pico-8 play session: hold ← + tap ❎

[t = 1 s] hold ← ~1s, tap ❎ ~2×
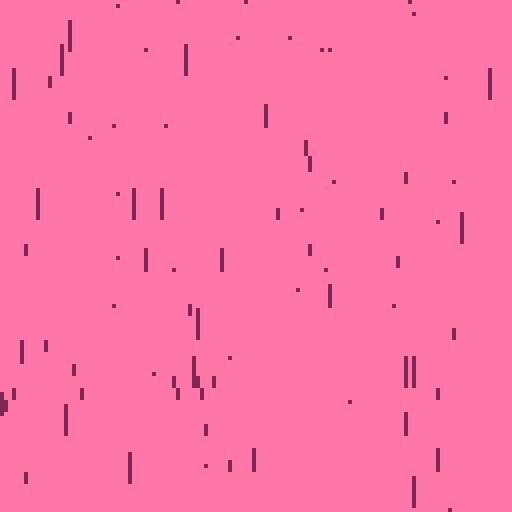
[t = 2 s] hold ← ~2s, tap ❎ ~4×
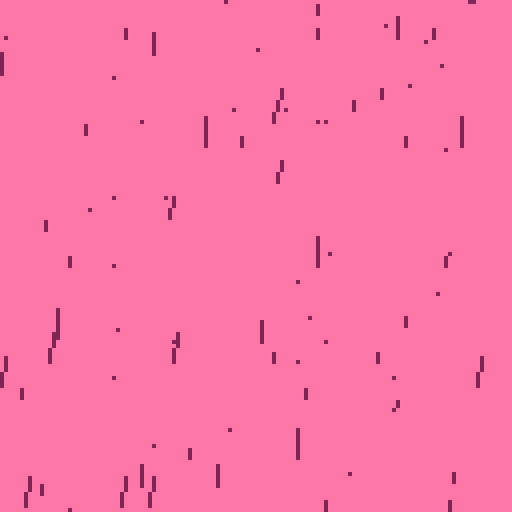
[t = 4 s] hold ← ~4s, tap ❎ ~7×
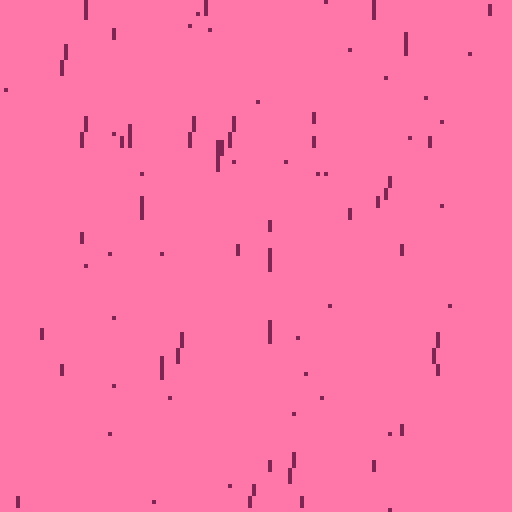
[t = 6 s] hold ← ~6s, tap ❎ ~10×
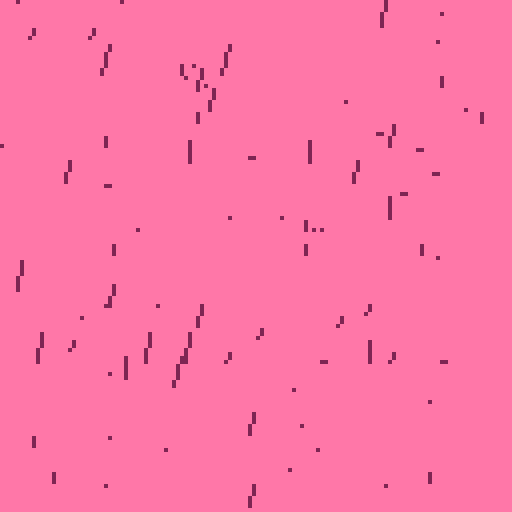
[t = 8 s] hold ← ~8s, tap ❎ ~14×
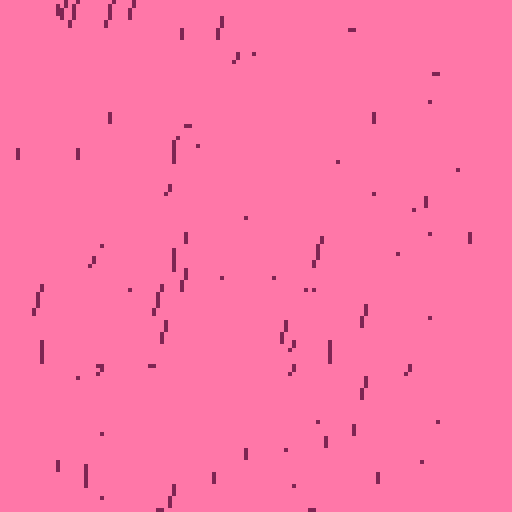

pico-8 cartridge
version 42
__lua__
-- purple rain pico 8 demo
-- inspired by coding train #4.
-- https://www.youtube.com/watch?v=kkyidi6rqji
-- 
-- i have taken the creative
-- liberty of adding wind 
-- adjutable using l/r buttons
-- and speed using u/d buttons.
width = 128
height = 128
bgc = 14 -- pink background 
fgc = 2 -- dark purple rain
gravity = 0.8 -- gravity const
speed = 1.5 -- speed control

-- wind controls change in the x
-- direction of the raindrops
-- each z direction get's it's
-- own wind speed.
wind = {
  0.5, 0.2, 0.1, 0.05
}
-- wind strength controls how
-- strong the wind direction
-- is. it acts as a multiplier
wind_strength = 0.75

-- map values from one range to
-- another relative to position
-- in the first range
function map(p,la,ua,lb,ub)
  new_p = (
    ((p - la) / (ua - la) 
    * (ub - lb)) + lb
  )
  return new_p & -1
end

-- create a new drop at 
-- random x and y
function init_drop(reset)
  drop = {}

  -- how far away is the drop
  drop.z = flr(rnd(4))+1

  -- length is based on how far
  -- away the drop is. the
  -- closer the drop the longer
  -- it is.
  drop.length = flr(map(
    drop.z, 0, 4, 10, 0
  ))

  -- speed depends on how far
  -- away the drop is. the 
  -- further away the slower 
  -- it falls
  drop.yspeed = map(
    drop.z, 0, 4, 5, 1
  )

  -- x is a random position.
  -- note that we generate 
  -- drops beyond the viewpane
  -- so that when the wind is
  -- blowing strong it doesn't
  -- look like we're missing
  -- raindrops. as a consequence
  -- we need to generate more 
  -- drops to fill the screen
  drop.x = flr(
    rnd(width * 1.5) - width/2
  )
  
  -- if we're resetting then
  -- position the drop off 
  -- screen
  if reset then
    drop.y = -drop.length
  else
    drop.y = flr(rnd(height))
  end

  return drop
end

-- generate num raindrops
function init_drops(num)
  drops = {}
  for i=1, num do
     drops[i] = init_drop()
  end
  return drops
end

-- adjust the wind speed
-- based on L/R buttons
function adjust_wind_strength()
  if btn(0) then
    wind_strength -= 0.1 
  elseif btn(1) then
    wind_strength += 0.1
  end
end

-- adjust the drop speed
-- based on U/D buttons
function adjust_drop_speed()
  if btn(2) then
    speed -= 0.1 
  elseif btn(3) then
    speed += 0.1
  end
  speed = max(speed, 0.4)
end

-- make each raindrop fall
function move_raindrops(rds)
  for i=1, count(rds) do
    drop = rds[i]
     
    -- move x by the wind
    -- strength at it's
    -- distance
    drop.x += (
      wind[drop.z] 
      * wind_strength
    )
    
    -- reset the drop to the
    -- top of the screen if
    -- it's beyond the bottom
    if drop.y >= height then
      rds[i] = init_drop(true)
    else
      drop.y = drop.y 
        + (drop.yspeed * speed) 
    end
    -- add a bit of gravity
    -- to the drop. the futher
    -- away the drop is, the 
    -- less the gravity constant
    -- applies
    drop_gravity = map(
      drop.z, 
      0, 4,
      gravity, 0
    )
    drop.yspeed += drop_gravity
  end
end

function draw_raindrops(rds)
  for i=1, count(rds) do
     drop = rds[i]
     windx = (
       wind[drop.z] * wind_strength
     )
     
     sx = drop.x
     sy = drop.y
     ex = drop.x + windx
     ey = drop.y + drop.length
     palt(fgc, 0.1)
     line(sx, sy, ex, ey)
  end
end

drops = init_drops(120)

function _update()
  adjust_wind_strength()
  adjust_drop_speed()
  move_raindrops(drops)
end

function _draw()
  -- clear to our lovely pink
  -- backgrounf
  cls(bgc)

  -- set the raindrop colour
  color(fgc)
  
  -- draw the raindrop
  draw_raindrops(drops)
end
